Run: headless pygame with SDL's dummy video driver; simulated clock (each Clock.tick advances the game by its frame time, no real sleeping); random seed 0; keys injected as events and as key.get_pressed() state; no mouse input; restart key SPACE tapped at the start of phases 3 and 4.
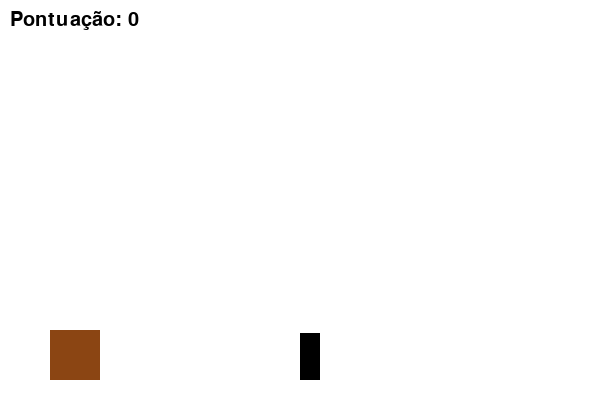
Frame 1 of 2 · flips 1–60 · no input
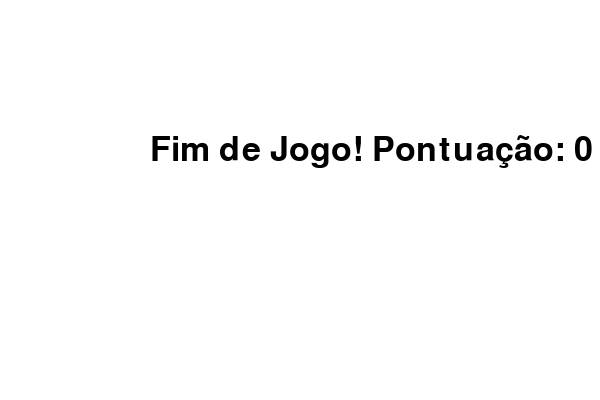
Frame 2 of 2 · flips 61–180 · tapped SPACE, RETURN · held RIGHT (→), D (game ended)

The pygame program that drew these frames:

import pygame
import random

# Inicializa o pygame
pygame.init()

# Configurações da tela
LARGURA = 600
ALTURA = 400
tela = pygame.display.set_mode((LARGURA, ALTURA))
pygame.display.set_caption("Jogo do Dinossauro")

# Cores
BRANCO = (255, 255, 255)
PRETO = (0, 0, 0)
VERDE = (0, 255, 0)
MARROM = (139, 69, 19)

# Definindo o dinossauro
dino_largura = 50
dino_altura = 50
dino_x = 50
dino_y = ALTURA - dino_altura - 20
dino_velocidade = 0
pulo_forca = -12

# Definindo obstáculos
obstaculo_largura = 20
obstaculo_velocidade = 5

# Criar o clock para o FPS
clock = pygame.time.Clock()

# Função para desenhar o dinossauro
def desenhar_dino(x, y):
    pygame.draw.rect(tela, MARROM, (x, y, dino_largura, dino_altura))

# Função para desenhar o obstáculo
def desenhar_obstaculo(x, y, largura, altura):
    pygame.draw.rect(tela, PRETO, (x, y, largura, altura))

# Função principal
def jogo():
    global dino_y, dino_velocidade, obstaculo_x, obstaculo_y, obstaculo_largura
    score = 0
    game_over = False
    obstaculo_x = LARGURA
    obstaculo_altura = random.randint(20, 50)  # Inicializando a altura do obstáculo corretamente
    obstaculo_y = ALTURA - obstaculo_altura - 20  # A posição do obstáculo depende da altura

    while not game_over:
        tela.fill(BRANCO)

        # Loop de eventos
        for evento in pygame.event.get():
            if evento.type == pygame.QUIT:
                game_over = True
            if evento.type == pygame.KEYDOWN:
                if evento.key == pygame.K_SPACE and dino_y == ALTURA - dino_altura - 20:
                    dino_velocidade = pulo_forca

        # Movimento do dinossauro
        dino_velocidade += 1  # Gravidade
        dino_y += dino_velocidade

        # Impede o dinossauro de cair abaixo do solo
        if dino_y > ALTURA - dino_altura - 20:
            dino_y = ALTURA - dino_altura - 20
            dino_velocidade = 0

        # Movimento do obstáculo
        obstaculo_x -= obstaculo_velocidade
        if obstaculo_x < -obstaculo_largura:
            obstaculo_x = LARGURA
            obstaculo_altura = random.randint(20, 50)  # Recalcula a altura do obstáculo
            obstaculo_y = ALTURA - obstaculo_altura - 20  # Atualiza a posição Y com a nova altura
            score += 1

        # Colisão com o obstáculo
        if dino_x + dino_largura > obstaculo_x and dino_x < obstaculo_x + obstaculo_largura:
            if dino_y + dino_altura > obstaculo_y:
                game_over = True

        # Desenhar dinossauro e obstáculo
        desenhar_dino(dino_x, dino_y)
        desenhar_obstaculo(obstaculo_x, obstaculo_y, obstaculo_largura, obstaculo_altura)

        # Mostrar pontuação
        font = pygame.font.SysFont('Arial', 30)
        texto = font.render(f'Pontuação: {score}', True, PRETO)
        tela.blit(texto, (10, 10))

        pygame.display.update()
        clock.tick(30)  # Controla o FPS (velocidade do jogo)

    # Fim de jogo
    font = pygame.font.SysFont('Arial', 50)
    texto_fim = font.render(f'Fim de Jogo! Pontuação: {score}', True, PRETO)
    tela.fill(BRANCO)
    tela.blit(texto_fim, (150, ALTURA // 3))
    pygame.display.update()
    pygame.time.wait(2000)  # Espera 2 segundos antes de fechar

    pygame.quit()

# Iniciar o jogo
jogo()
